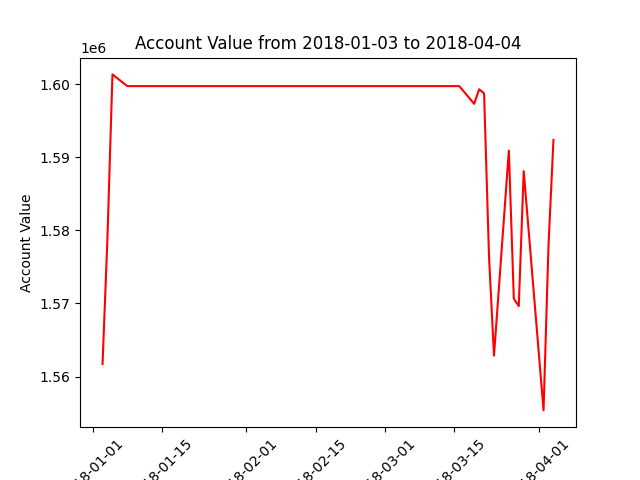

Values plotted in this chart, from the file beside it:
datadate, account_value
20180103, 1561724
20180104, 1579181
20180105, 1601326
20180108, 1599725
20180109, 1599725
20180110, 1599725
20180111, 1599725
20180112, 1599725
20180116, 1599725
20180117, 1599725
20180118, 1599725
20180119, 1599725
20180122, 1599725
20180123, 1599725
20180124, 1599725
20180125, 1599725
20180126, 1599725
20180129, 1599725
20180130, 1599725
20180131, 1599725
20180201, 1599725
20180202, 1599725
20180205, 1599725
20180206, 1599725
20180207, 1599725
20180208, 1599725
20180209, 1599725
20180212, 1599725
20180213, 1599725
20180214, 1599725
20180215, 1599725
20180216, 1599725
20180220, 1599725
20180221, 1599725
20180222, 1599725
20180223, 1599725
20180226, 1599725
20180227, 1599725
20180228, 1599725
20180301, 1599725
20180302, 1599725
20180305, 1599725
20180306, 1599725
20180307, 1599725
20180308, 1599725
20180309, 1599725
20180312, 1599725
20180313, 1599725
20180314, 1599725
20180315, 1599725
20180316, 1599725
20180319, 1597302
20180320, 1599292
20180321, 1598721
20180322, 1576349
20180323, 1562867
20180326, 1590917
20180327, 1570662
20180328, 1569643
20180329, 1588095
... 3 more rows
